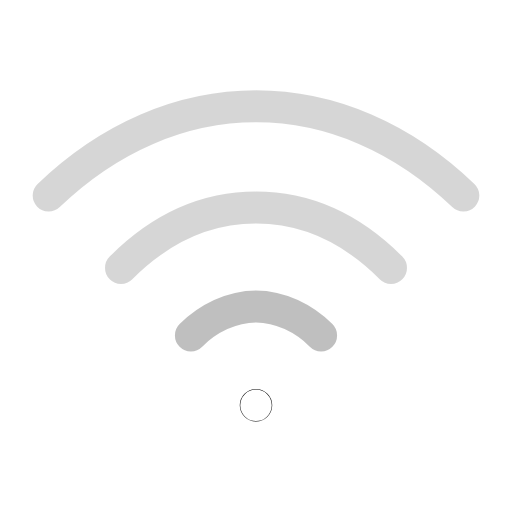
t = 0.00 s
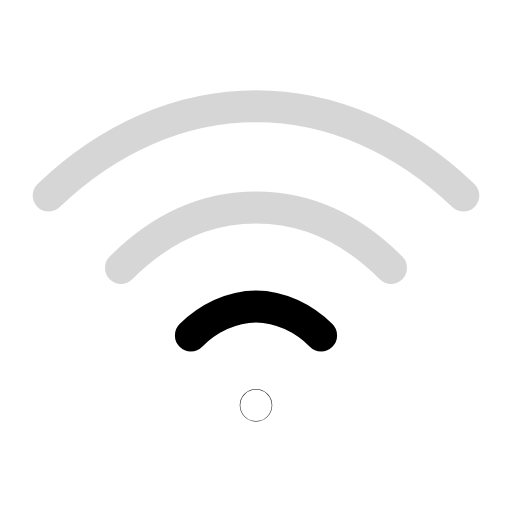
t = 0.28 s
t = 0.58 s: frame unchanged from t = 0.28 s, image omitted
t = 0.93 s: frame unchanged from t = 0.00 s, image omitted
t = 1.23 s: frame unchanged from t = 0.28 s, image omitted
t = 1.62 s: frame unchanged from t = 0.28 s, image omitted

The animated SVG that drew these frames (rendered in a browser with its animation timeline set to each time). Animation: 1 SMIL element (animate=1); one cycle of 1.90 s, repeats indefinitely.

<svg xmlns="http://www.w3.org/2000/svg" width="24" height="24" viewBox="0 0 24 24" fill="none"><g transform="translate(-1.56 -2.698) scale(1.13)"><circle stroke="currentColor" stroke-width="1.327" stroke-linecap="round" stroke-linejoin="round" fill="none" cx="12" cy="19.2" r="0.01"></circle><path stroke="currentColor" stroke-width="1.327" stroke-linecap="round" stroke-linejoin="round" fill="none" d="M9.3 16.3C10 15.6 11 15.1 12 15.1S14 15.6 14.7 16.3"><animate attributeName="opacity" values="0.25;1;1;0.25;0.25;1;1;0.25;0.25" keyTimes="0;0.0675;0.3825;0.45;0.6;0.645;0.855;0.9;1" dur="1.9s" repeatCount="indefinite" calcMode="spline" keySplines="0.16 1 0.3 1;0.16 1 0.3 1;0.16 1 0.3 1;0.16 1 0.3 1;0.16 1 0.3 1;0.16 1 0.3 1;0.16 1 0.3 1;0.16 1 0.3 1"/></path><path stroke="currentColor" stroke-width="1.327" stroke-linecap="round" stroke-linejoin="round" fill="none" d="M6.4 13.5C8 11.9 9.9 11 12 11S16 11.9 17.6 13.5" opacity="0.16"></path><path stroke="currentColor" stroke-width="1.327" stroke-linecap="round" stroke-linejoin="round" fill="none" d="M3.4 10.5C5.9 8.1 8.9 6.8 12 6.8S18.1 8.1 20.6 10.5" opacity="0.16"></path></g></svg>
